The GitHub repository marwaghraizi/rsna-breast-cancer-prediction contains a labelled image folder "model_ready_data" with 2 categories: cancerous, healthy. Examples follow, each with its label.

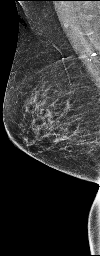
Label: cancerous

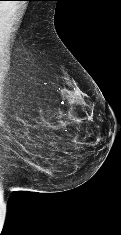
Label: healthy

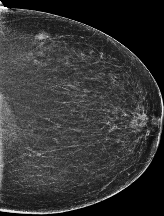
Label: cancerous

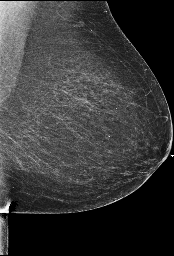
Label: healthy

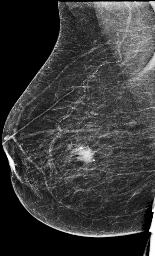
Label: cancerous

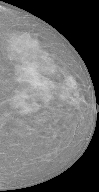
Label: healthy
